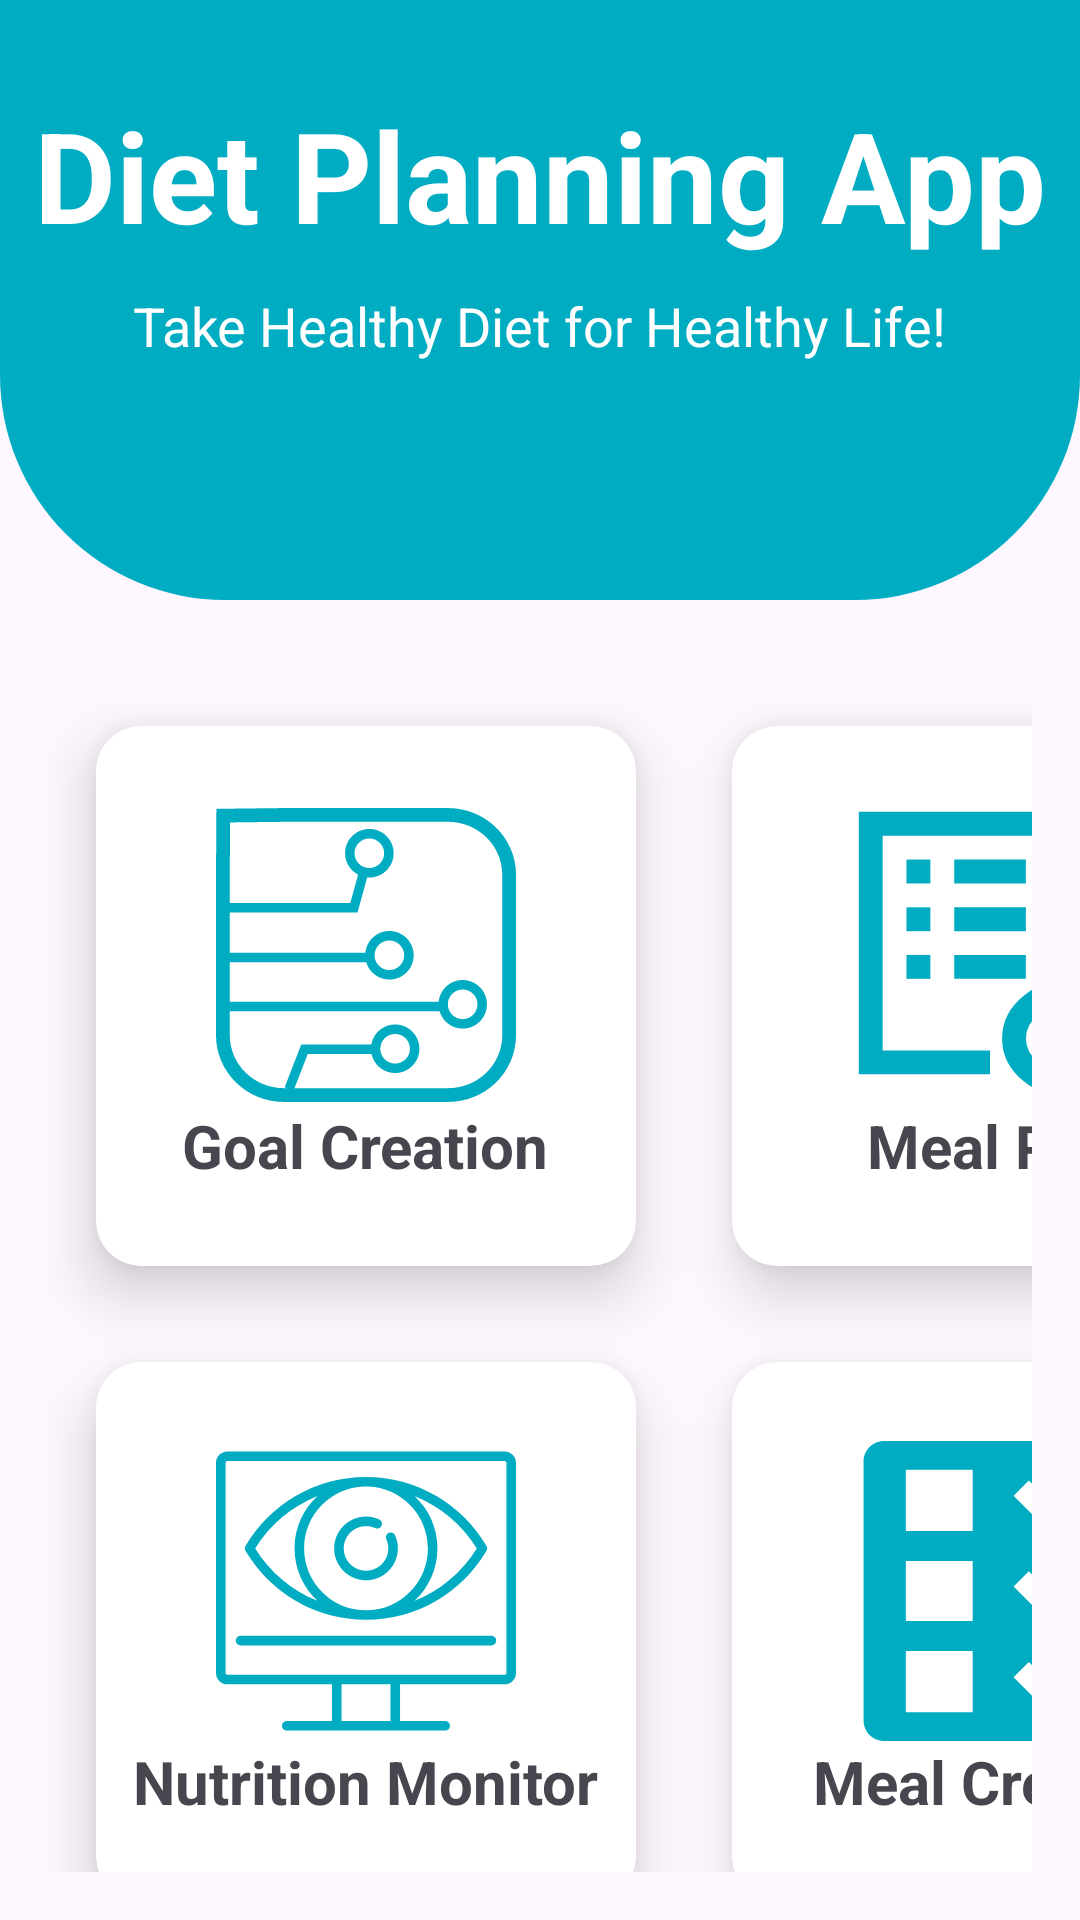

Write the Android layout XML for this screen, with the resource values it uses.
<!-- AndroidManifest.xml: application theme Theme.Androidotpvertification -->
<!-- res/layout/fragment_home.xml -->
<?xml version="1.0" encoding="utf-8"?>
<RelativeLayout xmlns:android="http://schemas.android.com/apk/res/android"
    xmlns:app="http://schemas.android.com/apk/res-auto"
    xmlns:tools="http://schemas.android.com/tools"
    android:layout_width="match_parent"
    android:layout_height="match_parent"
    tools:context=".HomeFragment">

    
    <View
        android:id="@+id/top_view"
        android:layout_width="match_parent"
        android:layout_height="200dp"
        android:background="@drawable/ic_bg_view" />

    
    <TextView
        android:id="@+id/title"
        android:layout_width="wrap_content"
        android:layout_height="wrap_content"
        android:text="Diet Planning App"
        android:textSize="42sp"
        android:textStyle="bold"
        android:layout_centerHorizontal="true"
        android:textColor="@color/white"
        android:layout_alignTop="@id/top_view"
        android:layout_marginTop="30dp" />

    
    <TextView
        android:id="@+id/subtitle"
        android:layout_width="wrap_content"
        android:layout_height="wrap_content"
        android:text="Take Healthy Diet for Healthy Life!"
        android:textSize="18dp"
        android:layout_centerHorizontal="true"
        android:textColor="@color/white"
        android:layout_below="@id/title"
        android:layout_marginTop="10dp" />

    
    <GridLayout
        android:layout_width="match_parent"
        android:layout_height="wrap_content"
        android:layout_below="@id/top_view"
        android:columnCount="2"
        android:rowCount="3"
        android:layout_marginTop="10dp"
        android:padding="16dp"
        android:layout_centerHorizontal="true"
        android:gravity="center">

        
        <androidx.cardview.widget.CardView
            android:layout_width="180dp"
            android:layout_height="wrap_content"
            android:layout_margin="16dp"
            app:cardCornerRadius="15dp"
            app:cardElevation="12dp">
            <LinearLayout
                android:id="@+id/goalCreation"
                android:layout_width="match_parent"
                android:layout_height="180dp"
                android:gravity="center"
                android:orientation="vertical">
                <ImageView
                    android:layout_width="100dp"
                    android:layout_height="100dp"
                    android:src="@drawable/wwwhatsnew_svgrepo_com" />
                <TextView
                    android:layout_width="wrap_content"
                    android:layout_height="wrap_content"
                    android:text="Goal Creation"
                    android:textSize="20sp"
                    android:textStyle="bold" />
            </LinearLayout>
        </androidx.cardview.widget.CardView>

        
        <androidx.cardview.widget.CardView
            android:layout_width="180dp"
            android:layout_height="wrap_content"
            android:layout_margin="16dp"
            app:cardCornerRadius="15dp"
            app:cardElevation="12dp">
            <LinearLayout
                android:id="@+id/mealPlan"
                android:layout_width="match_parent"
                android:layout_height="180dp"
                android:gravity="center"
                android:orientation="vertical">
                <ImageView
                    android:layout_width="100dp"
                    android:layout_height="100dp"
                    android:src="@drawable/meal_plan_svgrepo_com" />
                <TextView
                    android:layout_width="wrap_content"
                    android:layout_height="wrap_content"
                    android:text="Meal Plan"
                    android:textSize="20sp"
                    android:textStyle="bold" />
            </LinearLayout>
        </androidx.cardview.widget.CardView>

        
        <androidx.cardview.widget.CardView
            android:layout_width="180dp"
            android:layout_height="wrap_content"
            android:layout_margin="16dp"
            app:cardCornerRadius="15dp"
            app:cardElevation="12dp">
            <LinearLayout
                android:id="@+id/nutritionMonitor"
                android:layout_width="match_parent"
                android:layout_height="180dp"
                android:gravity="center"
                android:orientation="vertical">
                <ImageView
                    android:layout_width="100dp"
                    android:layout_height="100dp"
                    android:src="@drawable/nutritional_monitoring" />
                <TextView
                    android:layout_width="wrap_content"
                    android:layout_height="wrap_content"
                    android:text="Nutrition Monitor"
                    android:textSize="20sp"
                    android:textStyle="bold" />
            </LinearLayout>
        </androidx.cardview.widget.CardView>

        
        <androidx.cardview.widget.CardView
            android:layout_width="180dp"
            android:layout_height="wrap_content"
            android:layout_margin="16dp"
            app:cardCornerRadius="15dp"
            app:cardElevation="12dp">
            <LinearLayout
                android:id="@+id/mealCreation"
                android:layout_width="match_parent"
                android:layout_height="180dp"
                android:gravity="center"
                android:orientation="vertical">
                <ImageView
                    android:layout_width="100dp"
                    android:layout_height="100dp"
                    android:src="@drawable/meal_creation_svg" />
                <TextView
                    android:layout_width="wrap_content"
                    android:layout_height="wrap_content"
                    android:text="Meal Creation"
                    android:textSize="20sp"
                    android:textStyle="bold" />
            </LinearLayout>
        </androidx.cardview.widget.CardView>

        
        <androidx.cardview.widget.CardView
            android:layout_width="180dp"
            android:layout_height="wrap_content"
            android:layout_margin="16dp"
            app:cardCornerRadius="15dp"
            app:cardElevation="12dp">
            <LinearLayout
                android:id="@+id/weightTracking"
                android:layout_width="match_parent"
                android:layout_height="180dp"
                android:gravity="center"
                android:orientation="vertical">
                <ImageView
                    android:layout_width="100dp"
                    android:layout_height="100dp"
                    android:src="@drawable/weight_tracking_svg" />
                <TextView
                    android:layout_width="wrap_content"
                    android:layout_height="wrap_content"
                    android:text="Weight Tracking"
                    android:textSize="20sp"
                    android:textStyle="bold" />
            </LinearLayout>
        </androidx.cardview.widget.CardView>

        
        <androidx.cardview.widget.CardView
            android:layout_width="180dp"
            android:layout_height="wrap_content"
            android:layout_margin="16dp"
            app:cardCornerRadius="15dp"
            app:cardElevation="12dp">
            <LinearLayout
                android:id="@+id/goalsAdjustment"
                android:layout_width="match_parent"
                android:layout_height="180dp"
                android:gravity="center"
                android:orientation="vertical">
                <ImageView
                    android:layout_width="100dp"
                    android:layout_height="100dp"
                    android:src="@drawable/goal_adjustment" />
                <TextView
                    android:layout_width="wrap_content"
                    android:layout_height="wrap_content"
                    android:text="Goals Adjustment"
                    android:textSize="20sp"
                    android:textStyle="bold" />
            </LinearLayout>
        </androidx.cardview.widget.CardView>
    </GridLayout>
</RelativeLayout>
<!-- resources referenced by this layout -->
<resources>
  <color name="white">#FFFFFFFF</color>
  <!-- drawable goal_adjustment (drawable) -->
  <vector xmlns:android="http://schemas.android.com/apk/res/android"
      android:width="800dp"
      android:height="800dp"
      android:viewportWidth="502.66"
      android:viewportHeight="502.66">
    <path
        android:pathData="M52.14,144.66h398.37c28.8,0 52.16,-25.76 52.16,-57.59c0,-31.86 -23.36,-57.66 -52.16,-57.66H52.14C23.4,29.41 0,55.21 0,87.07C0,118.91 23.4,144.66 52.14,144.66zM71.46,51.61c19.59,0 35.48,15.88 35.48,35.46s-15.88,35.46 -35.48,35.46c-19.57,0 -35.46,-15.88 -35.46,-35.46C36,67.48 51.9,51.61 71.46,51.61z"
        android:fillColor="@color/primary"/>
    <path
        android:pathData="M450.51,193.72H52.14C23.4,193.72 0,219.54 0,251.38s23.4,57.59 52.14,57.59h398.37c28.8,0 52.16,-25.76 52.16,-57.59S479.3,193.72 450.51,193.72zM323.97,286.84c-19.59,0 -35.46,-15.88 -35.46,-35.46c0,-19.59 15.85,-35.46 35.46,-35.46s35.48,15.88 35.48,35.46C359.43,270.96 343.56,286.84 323.97,286.84z"
        android:fillColor="@color/primary"/>
    <path
        android:pathData="M450.51,358H52.14C23.4,358 0,383.82 0,415.66c0,31.82 23.4,57.64 52.14,57.59h398.37c28.8,0 52.16,-25.78 52.16,-57.59S479.3,358 450.51,358zM215,451.12c-19.59,0 -35.46,-15.88 -35.46,-35.48s15.85,-35.46 35.46,-35.46s35.46,15.85 35.46,35.46S234.58,451.12 215,451.12z"
        android:fillColor="@color/primary"/>
  </vector>
  <!-- drawable ic_bg_view (drawable) -->
  <?xml version="1.0" encoding="utf-8"?>
  <shape xmlns:android="http://schemas.android.com/apk/res/android">
  
      <corners android:bottomRightRadius="75dp"
          android:bottomLeftRadius="75dp"/>
  
      <solid android:color="@color/primary"/>
  
  </shape>
  <!-- drawable meal_creation_svg (drawable) -->
  <vector xmlns:android="http://schemas.android.com/apk/res/android"
      android:width="800dp"
      android:height="800dp"
      android:viewportWidth="220"
      android:viewportHeight="220">
    <path
        android:pathData="M211.5,15.02C211.5,6.73 204.77,0 196.48,0H23.52C15.23,0 8.5,6.73 8.5,15.02v189.96C8.5,213.27 15.23,220 23.52,220h172.96c8.3,0 15.02,-6.73 15.02,-15.02V15.02zM88.5,199h-49v-45h49V199zM88.5,132h-49V88h49V132zM88.5,66h-49V21h49V66zM144.8,199.63l-26.31,-26.31l11.2,-11.2l15.1,15.1l23.65,-23.65l11.2,11.2L144.8,199.63zM144.8,133.03l-26.31,-26.31l11.2,-11.2l15.1,15.1l23.65,-23.65l11.2,11.2L144.8,133.03zM144.8,66.43l-26.31,-26.31l11.2,-11.2l15.1,15.1l23.65,-23.65l11.2,11.2L144.8,66.43z"
        android:fillColor="@color/primary"/>
  </vector>
  <style name="Theme.Androidotpvertification" parent="Theme.MaterialComponents.DayNight.NoActionBar">
          <item name="colorPrimary">@color/primary</item>
          <item name="colorPrimaryDark">@color/primary_dark</item>
          <item name="colorAccent">@color/accent</item>
          <item name="android:statusBarColor" tools:targetApi="l">@color/primary</item>
      </style>
  <color name="primary">#00ACC1</color>
  <color name="primary_dark">#445DE4</color>
  <color name="accent">#F44336</color>
</resources>
